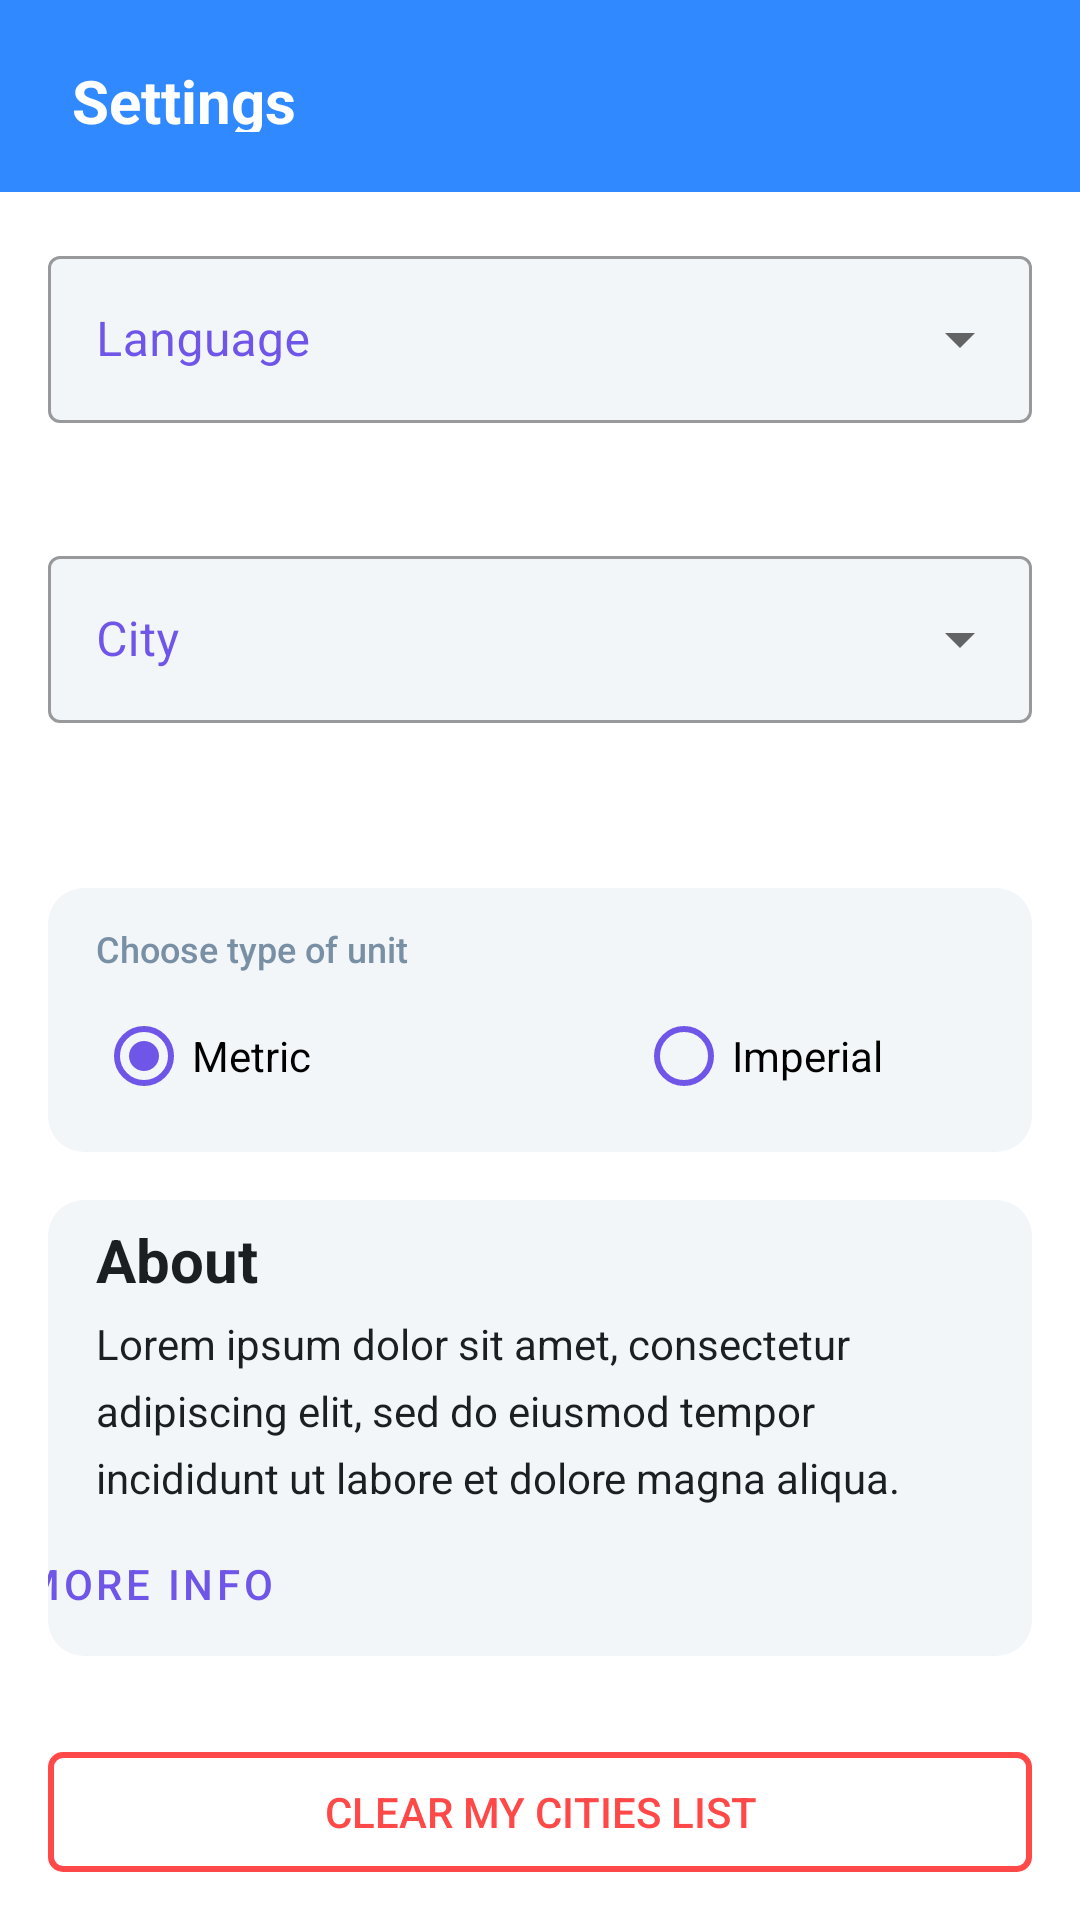

Write the Android layout XML for this screen, with the resource values it uses.
<!-- AndroidManifest.xml: application theme Theme.SofaScoreHW -->
<!-- res/layout/fragment_settings.xml -->
<?xml version="1.0" encoding="utf-8"?>
<LinearLayout
    xmlns:android="http://schemas.android.com/apk/res/android"
    xmlns:app="http://schemas.android.com/apk/res-auto"
    xmlns:tools="http://schemas.android.com/tools"
    android:id="@+id/settings_linearlayout"
    android:layout_width="match_parent"
    android:layout_height="match_parent"
    android:orientation="vertical"
    android:backgroundTint="@color/surface_1"
    android:background="@color/surface_1">

    <com.google.android.material.appbar.AppBarLayout
        android:id="@+id/appBarLayout_second"
        android:layout_width="match_parent"
        android:layout_height="wrap_content"
        app:layout_constraintBottom_toTopOf="@+id/favorite_scroll_view"
        app:layout_constraintEnd_toEndOf="parent"
        app:layout_constraintStart_toStartOf="parent"
        app:layout_constraintTop_toTopOf="parent">

        <androidx.constraintlayout.widget.ConstraintLayout
            android:layout_width="match_parent"
            android:layout_height="64dp">

            <TextView
                android:id="@+id/favorite_title"
                android:layout_width="176dp"
                android:layout_height="24dp"
                app:layout_constraintStart_toStartOf="parent"
                app:layout_constraintTop_toTopOf="parent"
                app:layout_constraintBottom_toBottomOf="parent"
                app:layout_constraintEnd_toEndOf="parent"
                android:layout_marginStart="24dp"
                android:layout_marginTop="20dp"
                android:layout_marginBottom="20dp"
                android:layout_marginEnd="160dp"
                android:text="@string/settings_title"
                style="@style/Headline2Surface1Left" />


        </androidx.constraintlayout.widget.ConstraintLayout>


    </com.google.android.material.appbar.AppBarLayout>

    <com.google.android.material.textfield.TextInputLayout
        android:id="@+id/menu_lang"
        style="@style/Widget.MaterialComponents.TextInputLayout.OutlinedBox.ExposedDropdownMenu"
        android:layout_width="match_parent"
        android:layout_height="76dp"
        android:layout_marginStart="16dp"
        android:layout_marginEnd="16dp"
        android:layout_marginTop="16dp"
        android:layout_marginBottom="24dp"
        android:hint="Language"
        app:boxBackgroundColor="@color/surface_2"
        android:textColorHint="@color/tint_secondary"
        app:boxCornerRadiusTopEnd="4dp"
        app:boxCornerRadiusBottomEnd="4dp"
        app:boxCornerRadiusBottomStart="4dp"
        app:boxCornerRadiusTopStart="4dp"
        app:hintTextColor="@color/tint_secondary">

        <AutoCompleteTextView
            android:id="@+id/autocomplete_lang"
            android:layout_width="match_parent"
            android:layout_height="wrap_content"
            android:inputType="none"
            android:fontFamily="sans-serif"
            style="@style/InputTextDarkLeft"
            />

    </com.google.android.material.textfield.TextInputLayout>

    <com.google.android.material.textfield.TextInputLayout
        android:id="@+id/menu_city"
        style="@style/Widget.MaterialComponents.TextInputLayout.OutlinedBox.ExposedDropdownMenu"
        android:layout_width="match_parent"
        android:layout_height="76dp"
        android:layout_marginStart="16dp"
        android:layout_marginEnd="16dp"
        android:layout_marginBottom="40dp"
        android:hint="City"
        app:boxBackgroundColor="@color/surface_2"
        android:textColorHint="@color/tint_secondary"
        app:boxCornerRadiusTopEnd="4dp"
        app:boxCornerRadiusBottomEnd="4dp"
        app:boxCornerRadiusBottomStart="4dp"
        app:boxCornerRadiusTopStart="4dp"
        app:hintTextColor="@color/tint_secondary">

        <AutoCompleteTextView
            android:id="@+id/autocomplete_city"
            android:layout_width="match_parent"
            android:layout_height="wrap_content"
            android:inputType="none"
            android:fontFamily="sans-serif"
            style="@style/InputTextDarkLeft"
            />

    </com.google.android.material.textfield.TextInputLayout>

    <androidx.constraintlayout.widget.ConstraintLayout
        android:layout_width="match_parent"
        android:layout_height="88dp"
        android:layout_marginStart="16dp"
        android:layout_marginEnd="16dp"
        android:background="@drawable/metrics_rectange" >

        <TextView
            android:layout_width="match_parent"
            android:layout_height="16dp"
            app:layout_constraintStart_toStartOf="parent"
            app:layout_constraintEnd_toEndOf="parent"
            app:layout_constraintTop_toTopOf="parent"
            app:layout_constraintBottom_toTopOf="@+id/radioGroup"
            android:layout_marginStart="16dp"
            android:layout_marginEnd="16dp"
            android:layout_marginTop="8dp"
            style="@style/AssistiveColdGrayLeft"
            android:text="@string/type_of_unit"/>

        <RadioGroup
            android:id="@+id/radioGroup"
            android:checkedButton="@+id/radio_button_1"
            android:layout_width="match_parent"
            android:layout_height="48dp"
            app:layout_constraintStart_toStartOf="parent"
            app:layout_constraintEnd_toEndOf="parent"
            app:layout_constraintBottom_toBottomOf="parent"
            android:layout_marginStart="0dp"
            android:layout_marginEnd="0dp"
            android:layout_marginBottom="8dp"
            android:orientation="horizontal">
        <RadioButton
            android:id="@+id/radio_button_1"
            android:layout_width="164dp"
            android:layout_height="match_parent"
            android:layout_marginStart="16dp"
            android:buttonTint="@color/tint_secondary"
            android:text="@string/metric"/>
        <RadioButton
            android:id="@+id/radio_button_2"
            android:layout_width="164dp"
            android:layout_height="match_parent"
            android:layout_marginStart="16dp"
            android:buttonTint="@color/tint_secondary"
            android:text="@string/imperial"/>
        </RadioGroup>

    </androidx.constraintlayout.widget.ConstraintLayout>

    <androidx.constraintlayout.widget.ConstraintLayout
        android:layout_width="match_parent"
        android:layout_height="152dp"
        android:layout_marginStart="16dp"
        android:layout_marginEnd="16dp"
        android:layout_marginTop="16dp"
        android:background="@drawable/metrics_rectange">

        <TextView
            android:id="@+id/about_title"
            android:layout_width="match_parent"
            android:layout_height="24dp"
            app:layout_constraintStart_toStartOf="parent"
            app:layout_constraintEnd_toEndOf="parent"
            app:layout_constraintTop_toTopOf="parent"
            app:layout_constraintBottom_toTopOf="@+id/about_text"
            android:layout_marginStart="16dp"
            android:layout_marginEnd="16dp"
            android:layout_marginTop="8dp"
            style="@style/Headline2DarkLeft"
            android:text="@string/about_title" />

        <TextView
            android:id="@+id/about_text"
            android:layout_width="match_parent"
            android:layout_height="wrap_content"
            app:layout_constraintStart_toStartOf="parent"
            app:layout_constraintEnd_toEndOf="parent"
            app:layout_constraintTop_toBottomOf="@id/about_title"
            app:layout_constraintBottom_toTopOf="@+id/btn_info"
            android:layout_marginStart="16dp"
            android:layout_marginEnd="16dp"
            android:layout_marginTop="8dp"
            android:layout_marginBottom="8dp"
            style="@style/BodyDarkLeft"
            android:text="@string/about_text" />
        
        <Button
            android:id="@+id/btn_info"
            android:layout_width="wrap_content"
            android:layout_height="36dp"
            app:layout_constraintStart_toStartOf="parent"
            app:layout_constraintEnd_toEndOf="parent"
            app:layout_constraintTop_toBottomOf="@id/about_text"
            app:layout_constraintBottom_toBottomOf="parent"
            android:layout_marginStart="0dp"
            android:layout_marginBottom="8dp"
            android:layout_marginEnd="263dp"
            style="@style/Widget.MaterialComponents.Button.TextButton"
            android:text="@string/about_btn"
            android:textColor="@color/tint_secondary"/>

    </androidx.constraintlayout.widget.ConstraintLayout>

    <Button
        android:id="@+id/delete_favorites_list_btn"
        android:layout_width="match_parent"
        android:layout_height="wrap_content"
        android:layout_marginStart="16dp"
        android:layout_marginEnd="16dp"
        android:layout_marginTop="32dp"
        android:layout_marginBottom="16dp"
        app:backgroundTint="@color/error"
        android:background="@drawable/error_btn_rectangle"
        android:textColor="@color/error"
        android:text="@string/btn_clear_fav" />

    <Button
        android:id="@+id/delete_recent_list_btn"
        android:layout_width="match_parent"
        android:layout_height="wrap_content"
        android:layout_marginStart="16dp"
        android:layout_marginEnd="16dp"
        android:layout_marginBottom="16dp"
        app:backgroundTint="@color/error"
        android:background="@drawable/error_btn_rectangle"
        android:textColor="@color/error"
        android:text="@string/btn_clear_rec" />

</LinearLayout>
<!-- resources referenced by this layout -->
<resources>
  <color name="error">#ff4848</color>
  <color name="surface_1">#ffffff</color>
  <color name="surface_2">#f3f6f9</color>
  <color name="tint_secondary">#7055e9</color>
  <!-- drawable error_btn_rectangle (drawable) -->
  <?xml version="1.0" encoding="utf-8"?>
  <shape xmlns:android="http://schemas.android.com/apk/res/android"
      android:shape="rectangle">
  
      <solid android:color="@android:color/transparent" />
      <stroke android:width="2dp" android:color="@color/error" />
      <corners android:radius="4dp" />
  
  </shape>
  <!-- drawable metrics_rectange (drawable) -->
  <?xml version="1.0" encoding="utf-8"?>
  <shape xmlns:android="http://schemas.android.com/apk/res/android"
      android:shape="rectangle">
  
      <solid android:color="@color/surface_2" />
      <corners android:radius="12dp" />
  
  </shape>
  <string name="about_btn">More Info</string>
  <string name="about_text">Lorem ipsum dolor sit amet, consectetur adipiscing elit, sed do
          eiusmod tempor incididunt ut labore et dolore magna aliqua.</string>
  <string name="about_title">About</string>
  <string name="btn_clear_fav">Clear my Cities List</string>
  <string name="btn_clear_rec">Clear Recent Search List</string>
  <string name="imperial">Imperial</string>
  <string name="metric">Metric</string>
  <string name="settings_title">Settings</string>
  <string name="type_of_unit">Choose type of unit</string>
  <style name="AssistiveColdGrayLeft">
          <item name="android:fontFamily">sans-serif-medium</item>
          <item name="android:textStyle">normal</item>
          <item name="android:textSize">12sp</item>
          <item name="android:lineSpacingExtra">4sp</item>
          <item name="android:textColor">@color/cold_gray</item>
      </style>
  <style name="BodyDarkLeft">
          <item name="android:fontFamily">sans-serif</item>
          <item name="android:textStyle">normal</item>
          <item name="android:textSize">14sp</item>
          <item name="android:lineSpacingExtra">6sp</item>
          <item name="android:textColor">@color/dark</item>
      </style>
  <style name="Headline2DarkLeft">
          <item name="android:fontFamily">sans-serif</item>
          <item name="android:textStyle">bold</item>
          <item name="android:textSize">20sp</item>
          <item name="android:lineSpacingExtra">4sp</item>
          <item name="android:textColor">@color/dark</item>
      </style>
  <style name="Headline2Surface1Left">
          <item name="android:fontFamily">sans-serif</item>
          <item name="android:textStyle">bold</item>
          <item name="android:textSize">20sp</item>
          <item name="android:lineSpacingExtra">4sp</item>
          <item name="android:textColor">@color/surface_1</item>
      </style>
  <style name="InputTextDarkLeft">
          <item name="android:fontFamily">sans-serif</item>
          <item name="android:textStyle">normal</item>
          <item name="android:textSize">16sp</item>
          <item name="android:lineSpacingExtra">4sp</item>
          <item name="android:textColor">@color/dark</item>
      </style>
  <color name="cold_gray">#798fa4</color>
  <color name="dark">#1c1f22</color>
  <color name="tint_primary">#3089ff</color>
  <color name="Tan">#D2B48C</color>
  <color name="teal_200">#FF03DAC5</color>
  <color name="teal_700">#FF018786</color>
  <color name="black">#FF000000</color>
  <style name="TextAppearance.App.Headline6" parent="TextAppearance.MaterialComponents.Headline6">
              <item name="fontFamily">sans-serif</item>
              <item name="android:fontFamily">sans-serif</item>
          </style>
  <style name="TextAppearance.App.Subtitle1" parent="TextAppearance.MaterialComponents.Subtitle1">
              <item name="fontFamily">sans-serif</item>
              <item name="android:fontFamily">sans-serif</item>
          </style>
  <color name="white">#FFFFFFFF</color>
</resources>
